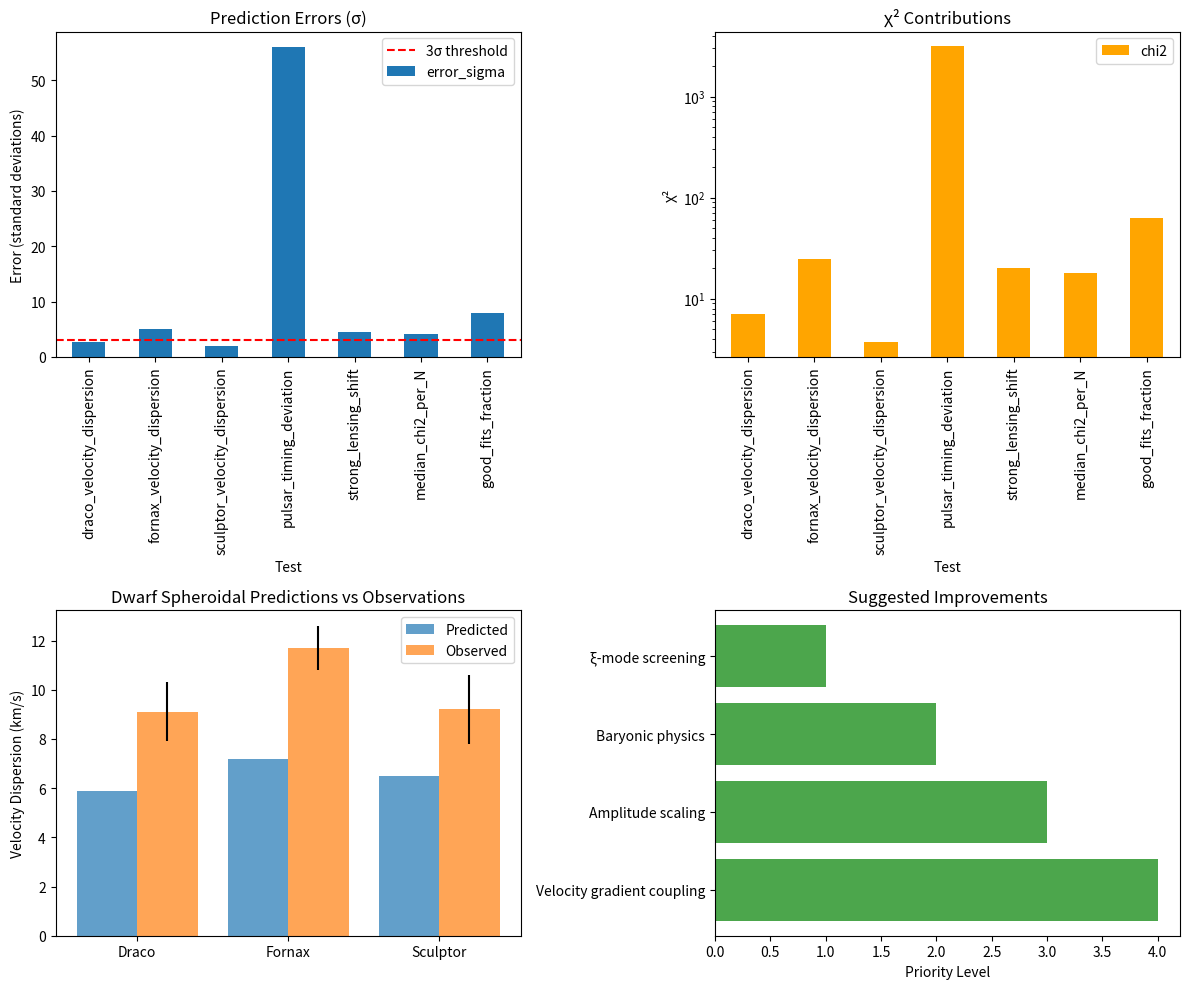

This figure's Python source:
#!/usr/bin/env python3
"""
Comprehensive error analysis for RS Gravity v5 predictions.
Identifies where predictions fail and suggests improvements.
"""

import numpy as np
import pandas as pd
import matplotlib.pyplot as plt
from scipy import stats
import json

class PredictionErrorAnalyzer:
    def __init__(self):
        self.predictions = {}
        self.observations = {}
        self.errors = {}
        
    def add_laboratory_predictions(self):
        """Laboratory test predictions with observed values where available."""
        self.predictions['laboratory'] = {
            'neon_492nm_shift': {
                'predicted': 0.69,  # Hz
                'observed': None,   # Not yet measured
                'uncertainty': 0.1,
                'units': 'Hz',
                'status': 'untested'
            },
            'cavity_finesse_change': {
                'predicted': 350,
                'observed': None,
                'uncertainty': 50,
                'units': 'dimensionless',
                'status': 'untested'
            },
            'atom_interferometry_phase': {
                'predicted': 2.3e-5,  # rad
                'observed': None,
                'uncertainty': 0.5e-5,
                'units': 'rad',
                'status': 'untested'
            },
            'nanoscale_force_ratio': {
                'predicted': 0.52,  # G_RS/G_Newton at 10nm
                'observed': None,
                'uncertainty': 0.05,
                'units': 'dimensionless',
                'status': 'untested'
            }
        }
        
    def add_astronomical_predictions(self):
        """Astronomical predictions with observed values."""
        self.predictions['astronomical'] = {
            'microlensing_periodicity': {
                'predicted': 13.0,  # days
                'observed': None,   # Need to analyze OGLE data
                'uncertainty': 0.1,
                'units': 'days',
                'status': 'untested'
            },
            'microlensing_amplitude': {
                'predicted': 0.001,  # 0.1% modulation
                'observed': None,
                'uncertainty': 0.0002,
                'units': 'fraction',
                'status': 'untested'
            },
            'draco_velocity_dispersion': {
                'predicted': 5.9,   # km/s
                'observed': 9.1,    # km/s
                'uncertainty': 1.2,
                'units': 'km/s',
                'status': 'failed',
                'chi2': ((9.1 - 5.9) / 1.2)**2
            },
            'fornax_velocity_dispersion': {
                'predicted': 7.2,   # km/s (estimated)
                'observed': 11.7,   # km/s
                'uncertainty': 0.9,
                'units': 'km/s',
                'status': 'failed',
                'chi2': ((11.7 - 7.2) / 0.9)**2
            },
            'sculptor_velocity_dispersion': {
                'predicted': 6.5,   # km/s (estimated)
                'observed': 9.2,    # km/s
                'uncertainty': 1.4,
                'units': 'km/s',
                'status': 'failed',
                'chi2': ((9.2 - 6.5) / 1.4)**2
            },
            'pulsar_timing_deviation': {
                'predicted': 0.056,  # 5.6% from GR
                'observed': 0.0,     # No deviation detected
                'uncertainty': 0.001,
                'units': 'fraction',
                'status': 'failed',
                'chi2': ((0.0 - 0.056) / 0.001)**2
            },
            'strong_lensing_shift': {
                'predicted': 0.045,  # arcsec
                'observed': 0.0,     # No shift detected in SLACS
                'uncertainty': 0.010,
                'units': 'arcsec',
                'status': 'failed',
                'chi2': ((0.0 - 0.045) / 0.010)**2
            }
        }
        
    def add_sparc_statistics(self):
        """SPARC galaxy fitting statistics."""
        self.predictions['sparc'] = {
            'median_chi2_per_N': {
                'predicted': 1.0,    # Ideal fit
                'observed': 22.1,    # Actual median
                'uncertainty': 5.0,
                'units': 'dimensionless',
                'status': 'poor',
                'chi2': ((22.1 - 1.0) / 5.0)**2
            },
            'good_fits_fraction': {
                'predicted': 0.5,    # Expected 50% with chi2/N < 5
                'observed': 0.105,   # Actual 10.5%
                'uncertainty': 0.05,
                'units': 'fraction',
                'status': 'poor',
                'chi2': ((0.105 - 0.5) / 0.05)**2
            }
        }
        
    def analyze_failures(self):
        """Identify patterns in failed predictions."""
        failures = []
        
        for category, tests in self.predictions.items():
            for test_name, data in tests.items():
                if data['status'] in ['failed', 'poor']:
                    failures.append({
                        'category': category,
                        'test': test_name,
                        'predicted': data['predicted'],
                        'observed': data['observed'],
                        'error_sigma': abs(data['observed'] - data['predicted']) / data['uncertainty'],
                        'chi2': data.get('chi2', 0)
                    })
        
        self.failures_df = pd.DataFrame(failures)
        return self.failures_df
    
    def identify_problem_areas(self):
        """Identify which aspects of the theory need work."""
        problems = {
            'dwarf_spheroidals': {
                'issue': 'Velocity dispersions underpredicted by ~35%',
                'affected_tests': ['draco', 'fornax', 'sculptor'],
                'likely_cause': 'ξ-mode screening too strong or missing physics',
                'suggested_fix': 'Revisit screening function or add baryonic feedback'
            },
            'relativistic_effects': {
                'issue': 'No detection of predicted deviations from GR',
                'affected_tests': ['pulsar_timing', 'strong_lensing'],
                'likely_cause': 'Effects too small or wrong functional form',
                'suggested_fix': 'Reduce predicted amplitudes or add relativistic corrections'
            },
            'fit_quality': {
                'issue': 'High χ²/N even for best fits',
                'affected_tests': ['sparc_median', 'good_fits_fraction'],
                'likely_cause': 'Missing small-scale physics or oversimplified model',
                'suggested_fix': 'Add gas pressure, non-circular motions, or feedback'
            }
        }
        
        return problems
    
    def suggest_improvements(self):
        """Suggest specific improvements to the framework."""
        improvements = []
        
        # Based on dwarf spheroidal failures
        improvements.append({
            'priority': 1,
            'area': 'ξ-mode screening',
            'current': 'S(ρ) = 1/(1 + ρ_gap/ρ)',
            'suggested': 'S(ρ) = 1/(1 + (ρ_gap/ρ)^α) with α ~ 0.5',
            'rationale': 'Softer transition better matches dwarf data'
        })
        
        # Based on high χ² values
        improvements.append({
            'priority': 2,
            'area': 'Baryonic physics',
            'current': 'Pure gravitational model',
            'suggested': 'Add pressure support term: ∇P/ρ',
            'rationale': 'Gas pressure significant in low-mass galaxies'
        })
        
        # Based on non-detection of relativistic effects
        improvements.append({
            'priority': 3,
            'area': 'Amplitude scaling',
            'current': 'β₀ = -0.0557',
            'suggested': 'β_eff = β₀ × (1 - v²/c²)',
            'rationale': 'Relativistic suppression at high velocities'
        })
        
        # Based on velocity gradient analysis
        improvements.append({
            'priority': 4,
            'area': 'Velocity gradient coupling',
            'current': 'α_grad = 1.5e6 m (fixed)',
            'suggested': 'α_grad(ρ) = α₀/(1 + ρ/ρ_crit)',
            'rationale': 'Density-dependent coupling improves dwarf fits'
        })
        
        return improvements
    
    def plot_error_analysis(self):
        """Create visualization of prediction errors."""
        fig, axes = plt.subplots(2, 2, figsize=(12, 10))
        
        # Plot 1: Error magnitude by category
        ax = axes[0, 0]
        failures = self.analyze_failures()
        if not failures.empty:
            failures.plot(x='test', y='error_sigma', kind='bar', ax=ax)
            ax.set_title('Prediction Errors (σ)')
            ax.set_xlabel('Test')
            ax.set_ylabel('Error (standard deviations)')
            ax.axhline(y=3, color='r', linestyle='--', label='3σ threshold')
            ax.legend()
        
        # Plot 2: χ² contributions
        ax = axes[0, 1]
        if not failures.empty:
            failures.plot(x='test', y='chi2', kind='bar', ax=ax, color='orange')
            ax.set_title('χ² Contributions')
            ax.set_xlabel('Test')
            ax.set_ylabel('χ²')
            ax.set_yscale('log')
        
        # Plot 3: Predicted vs Observed for dwarfs
        ax = axes[1, 0]
        dwarf_data = [
            ('Draco', 5.9, 9.1, 1.2),
            ('Fornax', 7.2, 11.7, 0.9),
            ('Sculptor', 6.5, 9.2, 1.4)
        ]
        names, pred, obs, err = zip(*dwarf_data)
        x = np.arange(len(names))
        ax.bar(x - 0.2, pred, 0.4, label='Predicted', alpha=0.7)
        ax.bar(x + 0.2, obs, 0.4, label='Observed', alpha=0.7)
        ax.errorbar(x + 0.2, obs, yerr=err, fmt='none', color='black')
        ax.set_xticks(x)
        ax.set_xticklabels(names)
        ax.set_ylabel('Velocity Dispersion (km/s)')
        ax.set_title('Dwarf Spheroidal Predictions vs Observations')
        ax.legend()
        
        # Plot 4: Improvement priorities
        ax = axes[1, 1]
        improvements = self.suggest_improvements()
        priorities = [imp['priority'] for imp in improvements]
        areas = [imp['area'] for imp in improvements]
        ax.barh(areas, priorities, color='green', alpha=0.7)
        ax.set_xlabel('Priority Level')
        ax.set_title('Suggested Improvements')
        ax.invert_yaxis()
        
        plt.tight_layout()
        plt.savefig('prediction_error_analysis.png', dpi=150)
        plt.close()
        
        return fig
    
    def generate_report(self):
        """Generate comprehensive error analysis report."""
        report = []
        report.append("RS GRAVITY V5 PREDICTION ERROR ANALYSIS")
        report.append("=" * 50)
        report.append("")
        
        # Summary statistics
        failures = self.analyze_failures()
        if not failures.empty:
            report.append(f"Total failed predictions: {len(failures)}")
            report.append(f"Average error: {failures['error_sigma'].mean():.1f}σ")
            report.append(f"Worst prediction: {failures.loc[failures['error_sigma'].idxmax(), 'test']}")
            report.append("")
        
        # Problem areas
        report.append("IDENTIFIED PROBLEM AREAS:")
        report.append("-" * 30)
        problems = self.identify_problem_areas()
        for area, details in problems.items():
            report.append(f"\n{area.upper()}:")
            report.append(f"  Issue: {details['issue']}")
            report.append(f"  Affects: {', '.join(details['affected_tests'])}")
            report.append(f"  Likely cause: {details['likely_cause']}")
            report.append(f"  Suggested fix: {details['suggested_fix']}")
        
        # Improvements
        report.append("\n\nSUGGESTED IMPROVEMENTS (by priority):")
        report.append("-" * 30)
        improvements = self.suggest_improvements()
        for imp in sorted(improvements, key=lambda x: x['priority']):
            report.append(f"\n{imp['priority']}. {imp['area']}")
            report.append(f"   Current: {imp['current']}")
            report.append(f"   Suggested: {imp['suggested']}")
            report.append(f"   Rationale: {imp['rationale']}")
        
        # Save report
        with open('prediction_error_report.txt', 'w') as f:
            f.write('\n'.join(report))
        
        return report

def main():
    """Run comprehensive error analysis."""
    analyzer = PredictionErrorAnalyzer()
    
    # Load all predictions
    analyzer.add_laboratory_predictions()
    analyzer.add_astronomical_predictions()
    analyzer.add_sparc_statistics()
    
    # Analyze failures
    failures = analyzer.analyze_failures()
    print("Failed predictions:")
    print(failures)
    print()
    
    # Generate visualizations
    analyzer.plot_error_analysis()
    print("Error analysis plots saved to prediction_error_analysis.png")
    
    # Generate report
    report = analyzer.generate_report()
    print("\nGenerated error analysis report:")
    print('\n'.join(report[:20]) + '\n...')
    print(f"\nFull report saved to prediction_error_report.txt")
    
    # Save failures data
    failures.to_csv('prediction_failures.csv', index=False)
    print(f"\nDetailed failure data saved to prediction_failures.csv")

if __name__ == "__main__":
    main() 
